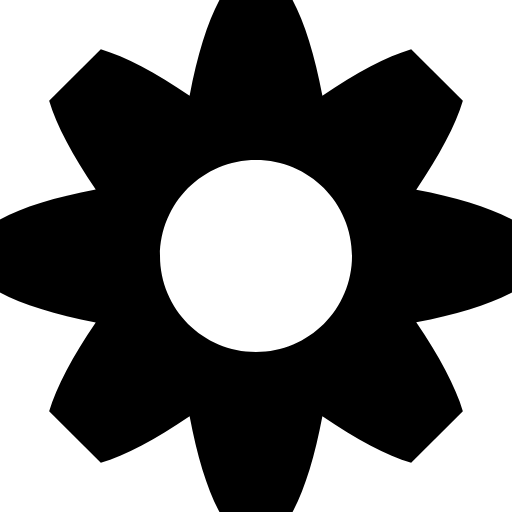
t = 0.00 s
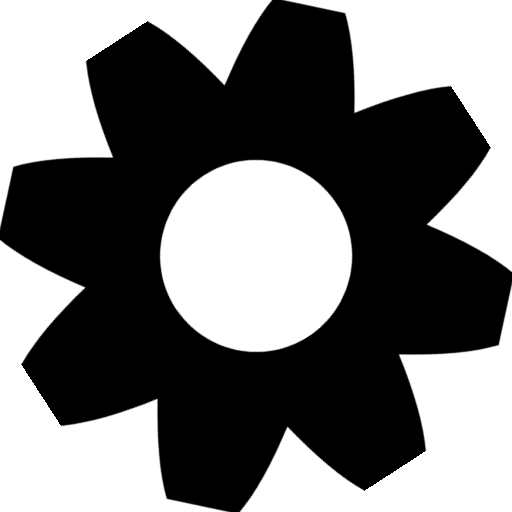
t = 0.33 s
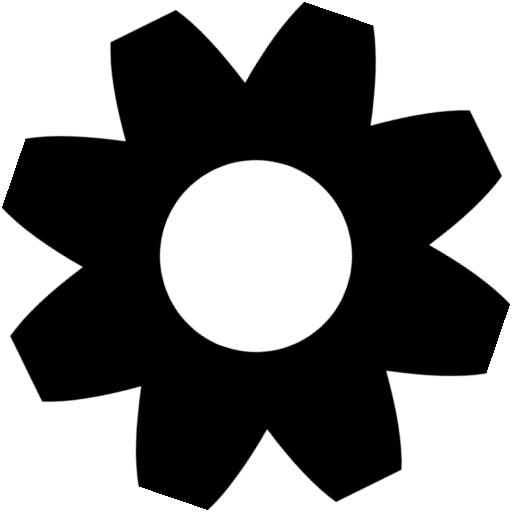
t = 0.65 s
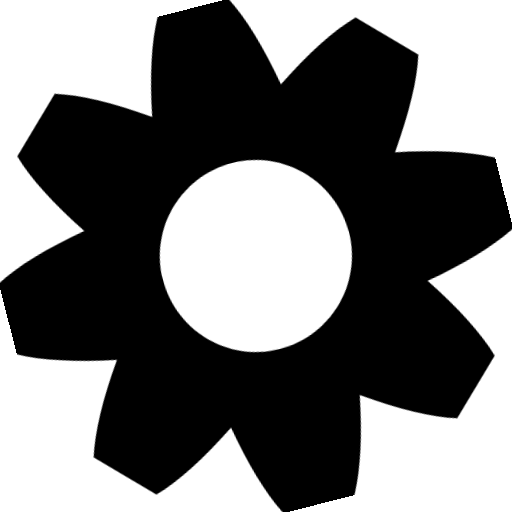
t = 0.98 s

The animated SVG that drew these frames (rendered in a browser with its animation timeline set to each time). Animation: 1 CSS @keyframes rule; one cycle of 1.30 s, repeats indefinitely.

<?xml version="1.0" encoding="utf-8"?><!--Generator: Adobe Illustrator 16.0.0, SVG Export Plug-In . SVG Version: 6.00 Build 0)--><!DOCTYPE svg PUBLIC "-//W3C//DTD SVG 1.1//EN" "http://www.w3.org/Graphics/SVG/1.1/DTD/svg11.dtd"><svg version="1.1" id="cog24" xmlns="http://www.w3.org/2000/svg" xmlns:xlink="http://www.w3.org/1999/xlink" x="0px" y="0px" viewBox="0 0 96 96" enable-background="new 0 0 96 96" xml:space="preserve"><style>.spinning-cog4435 {
			animation: spinning-cog4435 1.3s infinite ease;
			transform-origin: 50% 50%;
			/* Ensures the cog rotates around its center */
		}

		@keyframes spinning-cog4435 {
			0% {
				transform: rotate(0deg);
			}

			100% {
				transform: rotate(360deg);
			}
		}</style><g class="spinning-cog4435"><path fill="currentColor" d="M96,41.148c-4.207-2.26-10.415-4.182-17.951-5.593c4.338-6.336,7.371-12.088,8.737-16.652l-9.689-9.688
		c-4.563,1.364-10.314,4.398-16.649,8.735C59.035,10.404,57.113,4.192,54.852,0H41.148c-2.262,4.192-4.184,10.404-5.596,17.95
		c-6.335-4.338-12.086-7.371-16.649-8.735l-9.688,9.688c1.365,4.563,4.398,10.314,8.735,16.649C10.404,36.965,4.192,38.887,0,41.148
		v13.703c4.192,2.262,10.403,4.184,17.95,5.596c-4.338,6.335-7.37,12.086-8.735,16.649l9.688,9.689
		c4.563-1.366,10.314-4.399,16.649-8.736c1.412,7.546,3.334,13.758,5.596,17.95h13.703c2.262-4.193,4.184-10.405,5.596-17.953
		c6.328,4.331,12.076,7.362,16.649,8.739l9.689-9.689c-1.377-4.574-4.409-10.322-8.741-16.651
		c7.539-1.412,13.747-3.333,17.955-5.594V41.148z M48,66c-9.941,0-18-8.059-18-18s8.059-18,18-18s18,8.059,18,18S57.941,66,48,66z"/></g></svg>